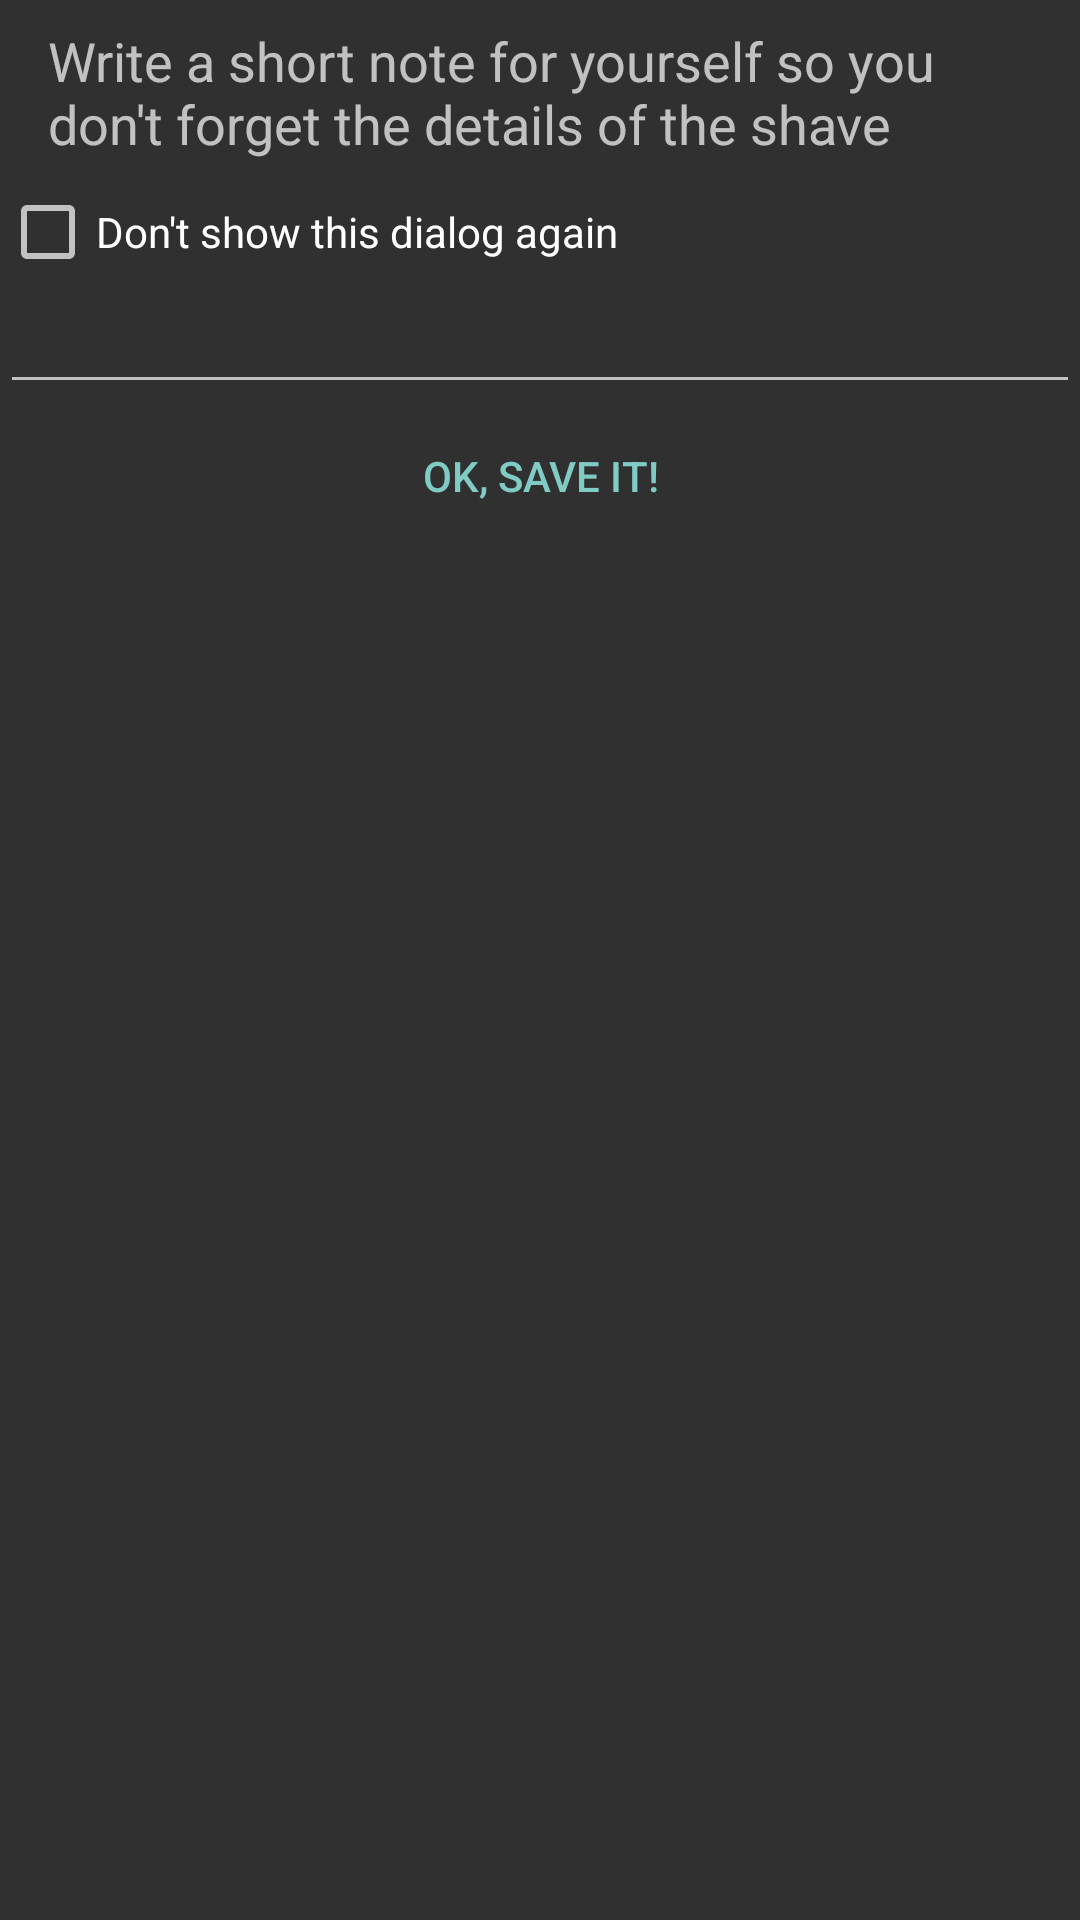

Android layout source for this screen:
<!-- AndroidManifest.xml: application theme AppTheme -->
<!-- res/layout/fragment_enter_note_dialog.xml -->
<LinearLayout xmlns:android="http://schemas.android.com/apk/res/android"
    android:id="@+id/insert_note"
    android:layout_width="wrap_content" android:layout_height="wrap_content"
    android:layout_gravity="center" android:orientation="vertical"  >

    <ScrollView android:id="@+id/scrollView"
        android:layout_width="match_parent"
        android:layout_height="wrap_content"
        android:clipToPadding="false">
        <TextView android:id="@+id/message"
            style="?android:attr/textAppearanceMedium"
            android:layout_width="match_parent"
            android:layout_height="wrap_content"
            android:text="@string/add_comment_dlg_message"
            android:paddingLeft="16dip"
            android:paddingRight="16dip"
            android:paddingTop="8dip"
            android:paddingBottom="8dip"/>
    </ScrollView>

        <CheckBox
            android:id="@+id/do_not_show_checkbox"
            android:layout_width="match_parent"
            android:layout_height="wrap_content"
            android:text="@string/dont_show_this_anymore" />

    <EditText
        android:id="@+id/txt_your_note"
        android:layout_width="match_parent"  android:layout_height="wrap_content"
        android:inputType="textCapSentences"
        android:imeOptions="actionDone" />

    <LinearLayout
        android:layout_width="match_parent"
        android:layout_height="wrap_content"
        style="?android:attr/buttonBarStyle"
        android:orientation="horizontal"  >

        <Button
            android:id="@+id/enter_note_ok"
            style="?android:attr/buttonBarButtonStyle"
            android:layout_width="0dp"
            android:layout_height="wrap_content"
            android:layout_gravity="end"
            android:layout_weight="1"
            android:textSize="14sp"
            android:text="@string/add_comment_dlg_ok" />

    </LinearLayout>

</LinearLayout>
<!-- resources referenced by this layout -->
<resources>
  <string name="add_comment_dlg_message">Write a short note for yourself so you don\'t forget the details of the shave</string>
  <string name="add_comment_dlg_ok">OK, save it!</string>
  <string name="dont_show_this_anymore">Don\'t show this dialog again</string>
  <style name="AppTheme" parent="AppBaseTheme">
          
      </style>
  <style name="AppBaseTheme" parent="@style/Theme.AppCompat.Light.NoActionBar">
          <item name="colorPrimary">@color/deep_purple_500</item>
          <item name="colorPrimaryDark">@color/deep_purple_900</item>
          <item name="colorAccent">@color/deep_purple_300</item>
          <item name="actionModeBackground">@color/deep_purple_900</item>
          <item name="windowActionModeOverlay">true</item>
          <item name="popupTheme">@style/ThemeOverlay.AppCompat.Light</item>
          <item name="preferenceTheme">@style/PreferenceThemeOverlay</item>
      </style>
  <color name="deep_purple_500">#673AB7</color>
  <color name="deep_purple_900">#311B92</color>
  <color name="deep_purple_300">#9575CD</color>
</resources>
